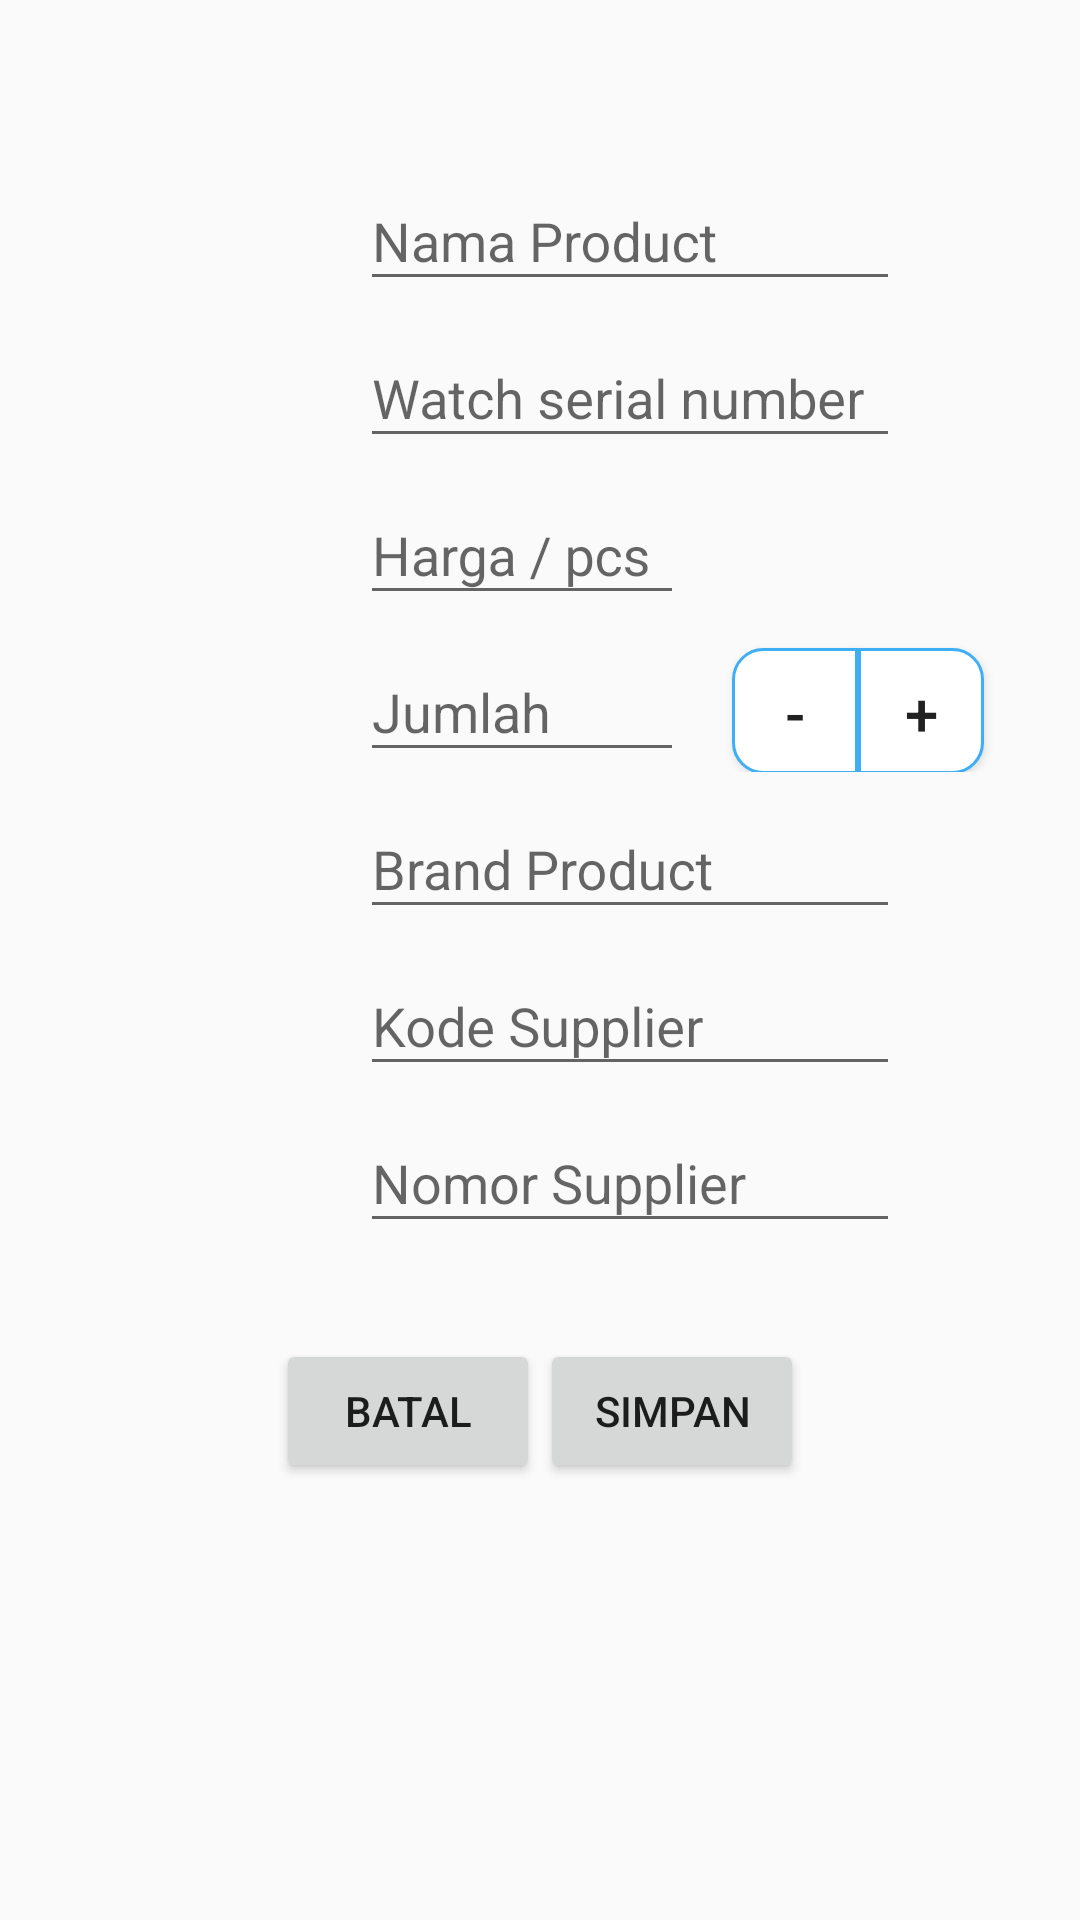

Android layout source for this screen:
<!-- AndroidManifest.xml: application theme AppTheme -->
<!-- res/layout/activity_editor.xml -->
<?xml version="1.0" encoding="utf-8"?>
<ScrollView xmlns:android="http://schemas.android.com/apk/res/android"
    xmlns:tools="http://schemas.android.com/tools"
    android:layout_width="match_parent"
    android:layout_height="match_parent"
    android:fillViewport="true">

    <LinearLayout
        android:layout_width="match_parent"
        android:layout_height="wrap_content"
        android:layout_gravity="center_horizontal"
        android:clipToPadding="false"
        android:orientation="vertical"
        android:paddingBottom="@dimen/double_grid_material_design_16dp"
        android:paddingTop="@dimen/double_grid_material_design_16dp">

        <LinearLayout
            style="@style/editor_linear_line"
            android:layout_marginTop="@dimen/double_grid_material_design_16dp">

            <ImageView
                android:layout_width="@dimen/icon_height_28dp"
                android:layout_height="@dimen/icon_height_28dp"
                android:layout_gravity="bottom"
                android:layout_marginRight="@dimen/quadruple_grid_material_design_32dp"
                android:src="@drawable/information_outline"
                android:tint="@color/colorPrimaryDark"
                tools:ignore="ContentDescription,RtlHardcoded" />

            <android.support.design.widget.TextInputLayout
                android:id="@+id/product_name"
                android:layout_width="match_parent"
                android:layout_height="wrap_content"
                android:layout_marginTop="@dimen/double_grid_material_design_16dp">

                <EditText
                    android:id="@+id/edit_product_name"
                    android:layout_width="match_parent"
                    android:layout_height="wrap_content"
                    android:hint="@string/item_name"
                    android:inputType="text" />
            </android.support.design.widget.TextInputLayout>

        </LinearLayout>

        <LinearLayout style="@style/editor_linear_line">

            <View style="@style/editor_view" />

            <android.support.design.widget.TextInputLayout
                android:id="@+id/product_model"
                android:layout_width="match_parent"
                android:layout_height="wrap_content">

                <EditText
                    android:id="@+id/edit_product_model"
                    android:layout_width="match_parent"
                    android:layout_height="wrap_content"
                    android:hint="@string/model_no"
                    android:inputType="text" />
            </android.support.design.widget.TextInputLayout>
        </LinearLayout>

        <LinearLayout style="@style/editor_linear_line">

            <ImageView
                android:layout_width="@dimen/icon_height_28dp"
                android:layout_height="@dimen/icon_height_28dp"
                android:layout_gravity="bottom"
                android:layout_marginRight="@dimen/quadruple_grid_material_design_32dp"
                android:src="@drawable/cart"
                android:tint="@color/colorPrimaryDark"
                tools:ignore="ContentDescription,RtlHardcoded" />

            <android.support.design.widget.TextInputLayout
                android:id="@+id/product_price"
                android:layout_width="@dimen/layout_width_small_108dp"
                android:layout_height="wrap_content">

                <EditText
                    android:id="@+id/edit_product_price"
                    android:layout_width="match_parent"
                    android:layout_height="wrap_content"
                    android:hint="@string/price_pcs"
                    android:inputType="numberDecimal" />
            </android.support.design.widget.TextInputLayout>

        </LinearLayout>

        <LinearLayout
            android:layout_width="match_parent"
            android:layout_height="wrap_content"
            android:paddingLeft="@dimen/large_padding_60dp"
            tools:ignore="RtlHardcoded,RtlSymmetry">

            <View style="@style/editor_view" />

            <android.support.design.widget.TextInputLayout
                android:id="@+id/product_quantity"
                android:layout_width="@dimen/layout_width_small_108dp"
                android:layout_height="wrap_content"
                android:layout_marginRight="@dimen/double_grid_material_design_16dp">

                <EditText
                    android:id="@+id/edit_product_quantity"
                    android:layout_width="match_parent"
                    android:layout_height="wrap_content"
                    android:hint="@string/quantity"
                    android:inputType="number" />
            </android.support.design.widget.TextInputLayout>

            <Button
                android:id="@+id/minus_button"
                android:layout_width="42dp"
                android:layout_height="42dp"
                android:background="@drawable/rounded_corner_left"
                android:text="-"
                android:textSize="@dimen/font_h6_material_design_20sp"
                tools:ignore="HardcodedText" />

            <Button
                android:id="@+id/plus_button"
                android:layout_width="42dp"
                android:layout_height="42dp"
                android:background="@drawable/rounded_corner_right"
                android:text="+"
                android:textSize="@dimen/font_h6_material_design_20sp"
                tools:ignore="HardcodedText" />

        </LinearLayout>

        <LinearLayout style="@style/editor_linear_line">

            <ImageView
                android:id="@+id/call_supplier"
                android:layout_width="@dimen/icon_height_28dp"
                android:layout_height="@dimen/icon_height_28dp"
                android:layout_gravity="bottom"
                android:layout_marginRight="@dimen/quadruple_grid_material_design_32dp"
                android:src="@drawable/clipboard_text"
                android:tint="@color/colorPrimaryDark"
                tools:ignore="ContentDescription,RtlHardcoded" />

            <android.support.design.widget.TextInputLayout
                android:id="@+id/product_shelf"
                android:layout_width="match_parent"
                android:layout_height="wrap_content">

                <EditText
                    android:id="@+id/edit_product_shelf"
                    android:layout_width="match_parent"
                    android:layout_height="wrap_content"
                    android:hint="@string/shelf_no"
                    android:inputType="text" />
            </android.support.design.widget.TextInputLayout>
        </LinearLayout>

        <LinearLayout style="@style/editor_linear_line">

            <View style="@style/editor_view" />

            <android.support.design.widget.TextInputLayout
                android:id="@+id/product_supplier"
                android:layout_width="match_parent"
                android:layout_height="wrap_content">

                <EditText
                    android:id="@+id/edit_product_supplier"
                    android:layout_width="match_parent"
                    android:layout_height="wrap_content"
                    android:hint="@string/supplier_code"
                    android:inputType="number" />
            </android.support.design.widget.TextInputLayout>

        </LinearLayout>

        <LinearLayout style="@style/editor_linear_line">

            <View style="@style/editor_view" />

            <android.support.design.widget.TextInputLayout
                android:id="@+id/product_phone"
                android:layout_width="match_parent"
                android:layout_height="wrap_content">

                <EditText
                    android:id="@+id/edit_product_phone"
                    android:layout_width="match_parent"
                    android:layout_height="wrap_content"
                    android:hint="@string/supplier_phone"
                    android:inputType="text"
                    tools:ignore="TextFields" />
            </android.support.design.widget.TextInputLayout>
        </LinearLayout>

        <LinearLayout
            android:layout_width="wrap_content"
            android:layout_height="wrap_content"
            android:layout_gravity="center"
            android:orientation="horizontal"
            android:paddingTop="@dimen/quadruple_grid_material_design_32dp">

            <Button
                android:id="@+id/button_cancel"
                android:layout_width="wrap_content"
                android:layout_height="wrap_content"
                android:text="@string/cancel"
                tools:ignore="ButtonStyle" />

            <Button
                android:id="@+id/button_save"
                android:layout_width="wrap_content"
                android:layout_height="wrap_content"
                android:text="@string/save"
                tools:ignore="ButtonStyle" />
        </LinearLayout>
    </LinearLayout>
</ScrollView>
<!-- resources referenced by this layout -->
<resources>
  <color name="colorPrimaryDark">#3EAFF5</color>
  <dimen name="double_grid_material_design_16dp">16dp</dimen>
  <dimen name="font_h6_material_design_20sp">20sp</dimen>
  <dimen name="icon_height_28dp">28dp</dimen>
  <dimen name="large_padding_60dp">60dp</dimen>
  <dimen name="layout_width_small_108dp">108dp</dimen>
  <dimen name="quadruple_grid_material_design_32dp">32dp</dimen>
  <!-- drawable rounded_corner_left (drawable) -->
  <?xml version="1.0" encoding="utf-8"?>
  <shape xmlns:android="http://schemas.android.com/apk/res/android">
      <stroke
          android:width="1dp"
          android:color="@color/colorPrimaryDark" />
  
      <solid android:color="#ffffff" />
  
      <padding
          android:left="1dp"
          android:right="1dp"
          android:top="1dp" />
  
      <corners
          android:bottomLeftRadius="10dp"
          android:bottomRightRadius="0dp"
          android:topLeftRadius="10dp"
          android:topRightRadius="0dp" />
  </shape>
  <!-- drawable rounded_corner_right (drawable) -->
  <?xml version="1.0" encoding="utf-8"?>
  <shape xmlns:android="http://schemas.android.com/apk/res/android">
      <stroke
          android:width="1dp"
          android:color="@color/colorPrimaryDark" />
  
      <solid android:color="#ffffff" />
  
      <padding
          android:left="1dp"
          android:right="1dp"
          android:top="1dp" />
  
      <corners
          android:bottomLeftRadius="0dp"
          android:bottomRightRadius="10dp"
          android:topLeftRadius="0dp"
          android:topRightRadius="10dp" />
  </shape>
  <string name="cancel">Batal</string>
  <string name="item_name">Nama Product</string>
  <string name="model_no">Watch serial number</string>
  <string name="price_pcs">Harga / pcs</string>
  <string name="quantity">Jumlah</string>
  <string name="save">Simpan</string>
  <string name="shelf_no">Brand Product</string>
  <string name="supplier_code">Kode Supplier</string>
  <string name="supplier_phone">Nomor Supplier</string>
  <style name="editor_linear_line">
          <item name="android:paddingLeft">@dimen/large_padding_60dp</item>
          <item name="android:paddingRight">@dimen/large_padding_60dp</item>
          <item name="android:layout_width">match_parent</item>
          <item name="android:layout_height">wrap_content</item>
      </style>
  <style name="editor_view">
          <item name="android:layout_width">@dimen/large_padding_60dp</item>
          <item name="android:layout_height">0dp</item>
      </style>
  <style name="AppTheme" parent="Theme.AppCompat.Light.DarkActionBar">
          <item name="colorPrimary">@color/colorPrimary</item>
          <item name="colorPrimaryDark">@color/colorPrimaryDark</item>
          <item name="colorAccent">@color/colorAccent</item>
      </style>
  <color name="colorPrimary">#95D9DA</color>
  <color name="colorAccent">#AE8CA3</color>
</resources>
